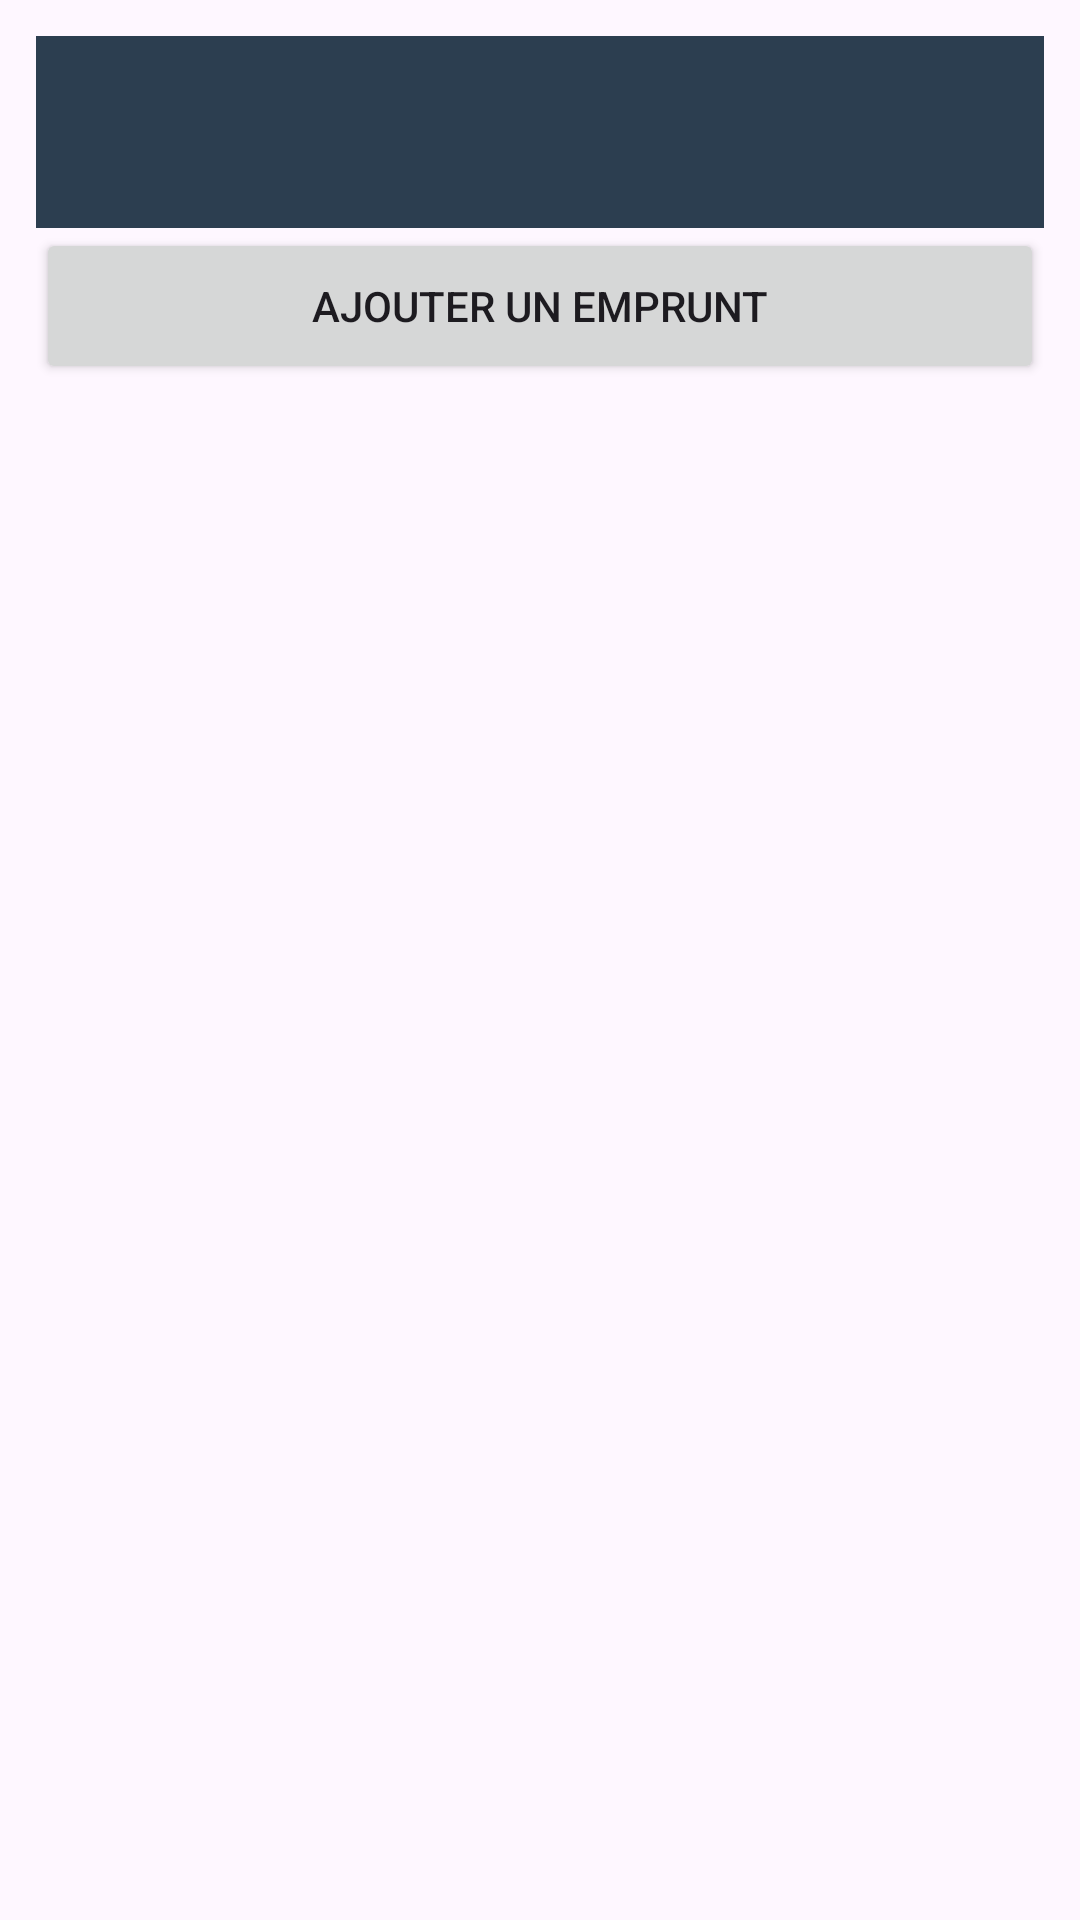

Produce the Android XML layout that renders to this screen, including the resource entries it uses.
<!-- AndroidManifest.xml: application theme Theme.Bibliotheque -->
<!-- res/layout/activity_emprunt.xml -->
<?xml version="1.0" encoding="utf-8"?>
<LinearLayout xmlns:android="http://schemas.android.com/apk/res/android"
    xmlns:app="http://schemas.android.com/apk/res-auto"
    android:layout_width="match_parent"
    android:layout_height="match_parent"
    android:orientation="vertical"
    android:padding="12dp">

    <com.google.android.material.appbar.MaterialToolbar
        android:id="@+id/toolbar"
        android:layout_width="match_parent"
        android:layout_height="?attr/actionBarSize"
        android:background="@color/primary"
        android:title="Emprunts"
        android:titleTextColor="@android:color/white" />

    
    <Button
        android:id="@+id/btnAddEmprunt"
        android:layout_width="match_parent"
        android:layout_height="wrap_content"
        android:minHeight="52dp"
        android:paddingTop="10dp"
        android:paddingBottom="10dp"
        android:text="Ajouter un emprunt"
        android:layout_marginBottom="12dp"/>

    
    <androidx.recyclerview.widget.RecyclerView
        android:id="@+id/recyclerEmprunts"
        android:layout_width="match_parent"
        android:layout_height="match_parent"
        android:clipToPadding="false"
        android:paddingBottom="10dp"/>

</LinearLayout>
<!-- resources referenced by this layout -->
<resources>
  <color name="primary">#2C3E50</color>
  <style name="Theme.Bibliotheque" parent="Base.Theme.Bibliotheque" />
  <style name="Base.Theme.Bibliotheque" parent="Theme.Material3.DayNight.NoActionBar">
          <item name="colorPrimary">@color/primary</item>
          <item name="colorOnPrimary">@color/white</item>
          <item name="colorSecondary">@color/accent</item>
          <item name="colorOnSecondary">@color/white</item>
          <item name="android:statusBarColor">@color/primary_dark</item>
          <item name="android:navigationBarColor">@color/primary_dark</item>
          <item name="materialButtonStyle">@style/Widget.Bibliotheque.MaterialButton</item>
          <item name="materialCardViewStyle">@style/Widget.Bibliotheque.CardView</item>
      </style>
  <color name="white">#FFFFFF</color>
  <color name="accent">#3498DB</color>
  <color name="primary_dark">#1A252F</color>
  <style name="Widget.Bibliotheque.MaterialButton" parent="Widget.MaterialComponents.Button">
          <item name="shapeAppearance">@style/ShapeAppearance.MaterialComponents.MediumComponent</item>
          <item name="android:textAllCaps">false</item>
          <item name="android:paddingTop">12dp</item>
          <item name="android:paddingBottom">12dp</item>
      </style>
  <style name="Widget.Bibliotheque.CardView" parent="Widget.MaterialComponents.CardView">
          <item name="cardCornerRadius">16dp</item>
          <item name="cardElevation">6dp</item>
      </style>
</resources>
